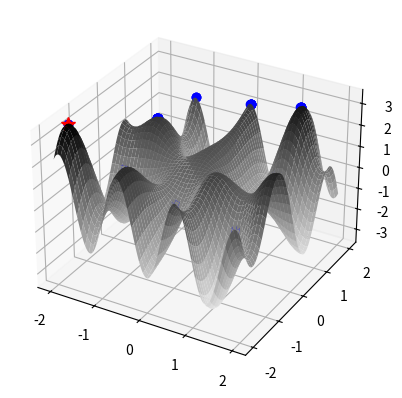

Write the Python code that produced this figure.
import numpy
from math import sin, cos, exp
import matplotlib.pyplot as grafic
from mpl_toolkits.mplot3d import Axes3D


def f_obiectiv(a):
    # o functie de maximizat cu mai multe puncte de maxim local

    # I: a - punctul din plan in care se calculeaza valoarea functiei (doua coordonate)
    # E: z - valoarea functiei in punctul x

    x=a[0]
    y=a[1]
    z= exp(-x**2-y**2)+y*cos(5*x)-x*sin(3*y)
    return z

def vecini(x, nr, pas, intx, inty):
    # calculează vecinii unui punct (matrice in plan)

    # I: x - punct curent (doua coordonate)
    #    nr - numar de vecini pe fiecare directie
    #    pas - distanta intre vecinii consecutivi pe axa
    #    intx - capetele intervalului de lucru pe axa x
    #    inty - capetele intervalului de lucru pe axa y
    # E: v - lista vecini (lista tripleti: coord. x, coord. y, valoare)

    vecx=[x[0]+i*pas for i in range(-nr, nr+1) if ((x[0]+i*pas>intx[0]) and (x[0]+i*pas<=intx[1]))]
    vecy=[x[1]+i*pas for i in range(-nr, nr+1) if ((x[1]+i*pas>inty[0]) and (x[1]+i*pas<=inty[1]))]
    vec=[[x,y] for x in vecx for y in vecy]
    val=[f_obiectiv(p) for p in vec]
    return [vec,val]

def HC(intx, inty, nrp, nrv, pas):
    # implementare hillclimbing pentru gasirea maximului unei functii de doua variabile

    # I: intx, inty - intervalele pe care e definita functia
    #    nrp - numarul de puncte initiale folosite de algoritm
    #    nrv - numarul de vecini folositi pe fiecare directie (4 directii)
    #    pas - distanta intre doi vecini consecutivi pe axa
    # E: x - punctul de paxim (2 coordonate)
    #    fx - valoarea maxima a functiei (in punctul x)

    X=[None]*nrp
    Y=[None]*nrp
    Z=[None]*nrp
    pc=[0,0]
    # pentru fiecare punct initial
    for i in range(nrp):
        # aplicare hillclimbing pentru punctul initial curent generat aleator
        pc[0] = numpy.random.uniform(intx[0],intx[1])
        pc[1] = numpy.random.uniform(inty[0],inty[1])
        vecmax=pc       # cel mai bun vecin e punctul curent
        local=0         # nu am ajuns in maxim local
        while not local:
            # calculeaza vecinii punctului curent si valorile corespunzatoare ale functiei
            nvec, nval = vecini(pc, nrv, pas, intx, inty)
            valmax = max(nval)
            poz = nval.index(valmax)
            vecmax = nvec[poz]
            # inlocuieste punctul curent cu cel mai bun vecin, daca exista unul mai bun
            if valmax > f_obiectiv(pc):
                pc = vecmax
            else:
                # nici un vecin mai bun, inseamna ca am atins un maxim local
                local = 1
            # memoreaza cel mai bun punct gasit si valoarea corespunzatoare a functiei
        X[i]=vecmax[0]
        Y[i]=vecmax[1]
        Z[i]=f_obiectiv(vecmax)

    # determina cel mai bun dintre punctele finale si valoarea corespunzatoare a functiei obiectiv
    fx = max(Z)
    poz = Z.index(fx)
    x = [X[poz],Y[poz]]

    # afiseaza rezultatele si graficul (daca stii sa desenezi graficul)
    print("Valoare maxima calculata: ", fx)
    print("E atinsa in punctul: (", x[0],",",x[1],")")
    deseneaza(intx, inty, X, Y, Z, x, fx)

    return [x, fx]

def deseneaza(intx, inty, X, Y, Z, xmax, zmax):
    # vizualizare rezultate pentru hillclimbing 2 variabila

    # I: intx - capete interval de lucru pe axa x
    #    inty - capete interval de lucru pe axa y
    #    X,Y - liste cu coordonatele punctelor finale calculate
    #    Z - lista valorilor functiei in punctele din X
    #    xmax, zmax - corrdonatele celui mai bun punct gasit (3D)
    # E: -

    fig=grafic.figure()
    #ax=fig.gca(projection='3d')
    ax = fig.add_subplot(projection='3d')

    x=numpy.arange(intx[0],intx[1],0.01)
    y=numpy.arange(inty[0],inty[1],0.01)
    x, y = numpy.meshgrid(x, y)
    z=numpy.exp(-x**2-y**2)+y*numpy.cos(5*x)-x*numpy.sin(3*y)

    surf=ax.plot_surface(x,y,z,cmap='binary')
    ax.plot3D(X,Y,Z,'bo')
    ax.plot3D([xmax[0]],[xmax[1]],[zmax],'r*',markersize=10)

    grafic.show()


if __name__=="__main__":
    x,fx=HC([-2,2],[-2,2],50,2,0.01)
